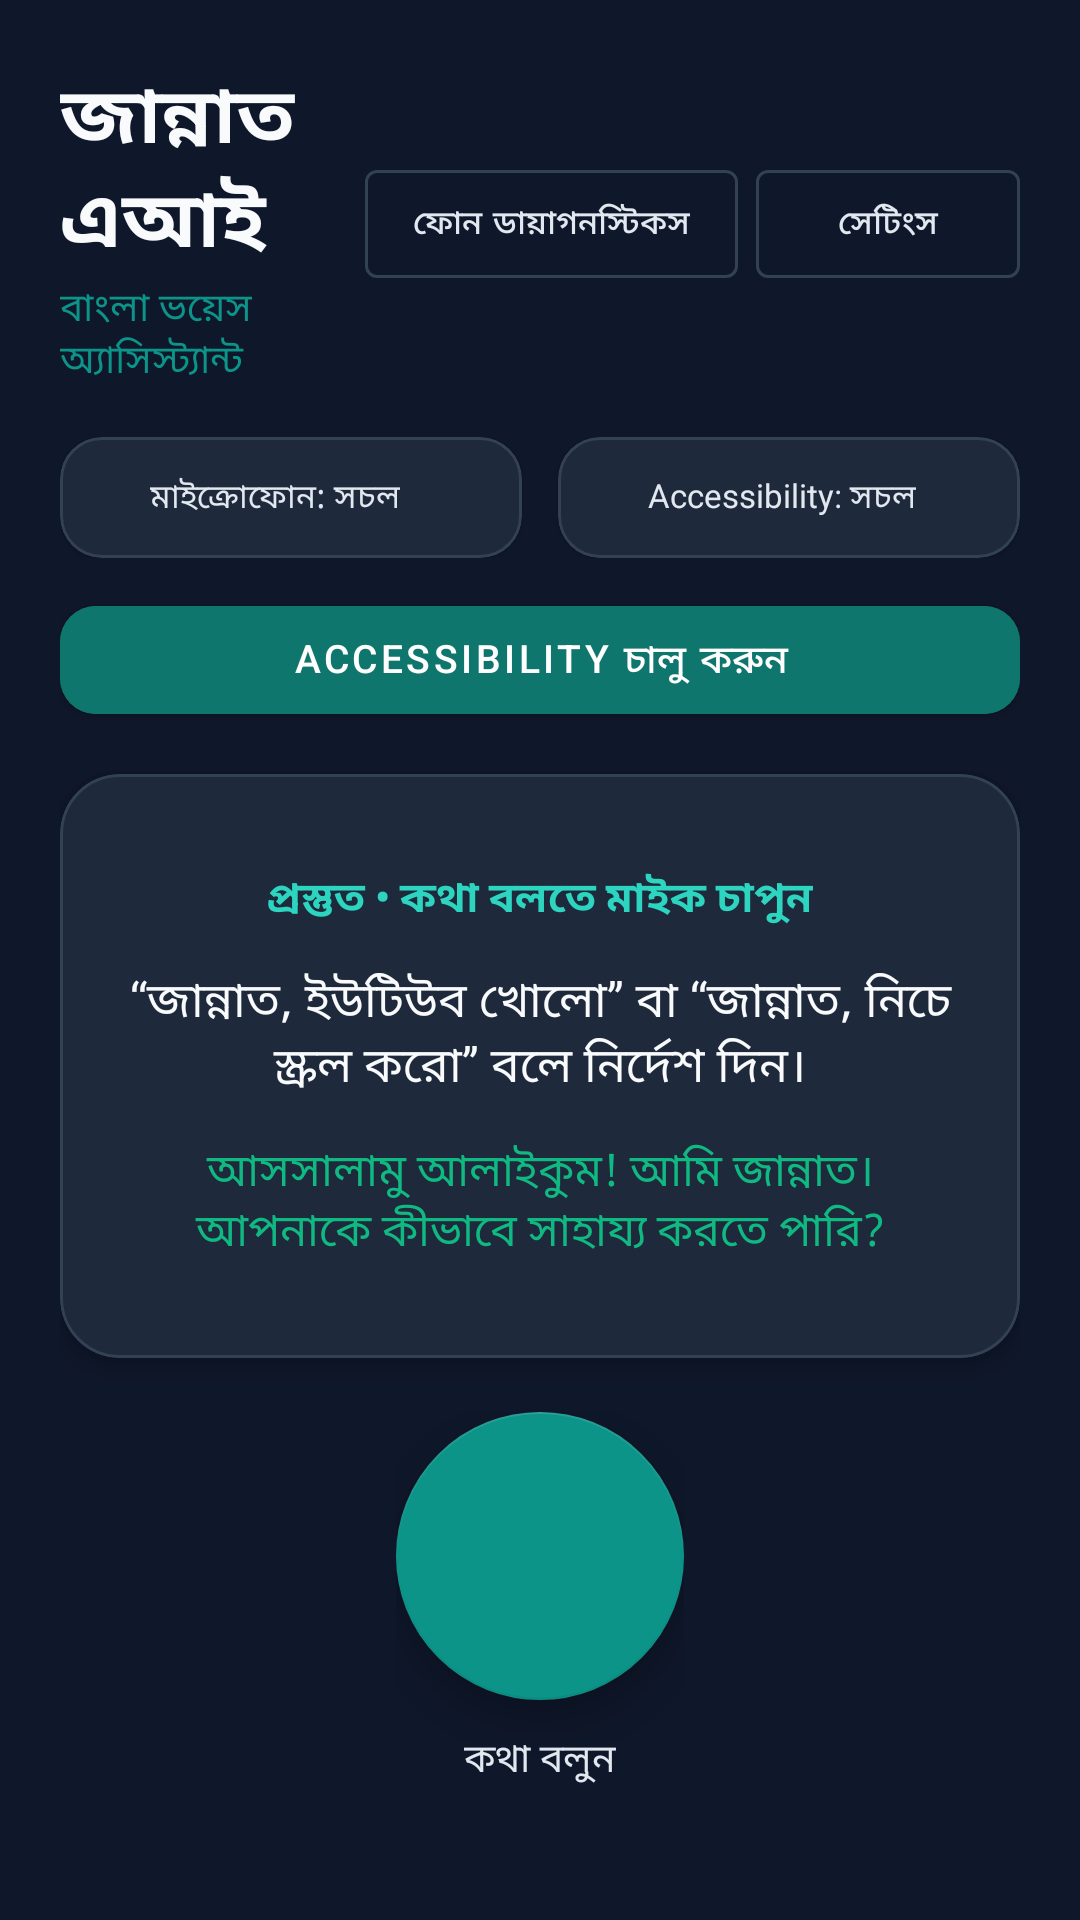

Reconstruct the res/layout file that produces this screen, plus the resources it refers to.
<!-- AndroidManifest.xml: application theme Theme.JannatAI -->
<!-- res/layout/activity_main.xml -->
<?xml version="1.0" encoding="utf-8"?>
<androidx.constraintlayout.widget.ConstraintLayout xmlns:android="http://schemas.android.com/apk/res/android"
    xmlns:app="http://schemas.android.com/apk/res-auto"
    xmlns:tools="http://schemas.android.com/tools"
    android:id="@+id/mainRootLayout"
    android:layout_width="match_parent"
    android:layout_height="match_parent"
    android:background="@color/background"
    android:padding="20dp"
    tools:context=".MainActivity">

    
    <LinearLayout
        android:id="@+id/headerLayout"
        android:layout_width="0dp"
        android:layout_height="wrap_content"
        android:gravity="center_vertical"
        android:orientation="horizontal"
        app:layout_constraintEnd_toEndOf="parent"
        app:layout_constraintStart_toStartOf="parent"
        app:layout_constraintTop_toTopOf="parent">

        <LinearLayout
            android:layout_width="0dp"
            android:layout_height="wrap_content"
            android:layout_weight="1"
            android:orientation="vertical">

            <TextView
                android:id="@+id/tvAppName"
                android:layout_width="wrap_content"
                android:layout_height="wrap_content"
                android:text="@string/app_name_bengali"
                android:textColor="@color/on_background"
                android:textSize="26sp"
                android:textStyle="bold" />

            <TextView
                android:id="@+id/tvTagline"
                android:layout_width="wrap_content"
                android:layout_height="wrap_content"
                android:text="@string/tagline"
                android:textColor="@color/primary"
                android:textSize="13sp" />
        </LinearLayout>

        
        <com.google.android.material.button.MaterialButton
            android:id="@+id/btnNavDiagnostics"
            style="@style/Widget.MaterialComponents.Button.OutlinedButton"
            android:layout_width="wrap_content"
            android:layout_height="wrap_content"
            android:layout_marginEnd="6dp"
            android:text="@string/btn_diagnostics"
            android:textColor="@color/on_surface"
            android:textSize="11sp"
            app:strokeColor="@color/card_border" />

        <com.google.android.material.button.MaterialButton
            android:id="@+id/btnNavSettings"
            style="@style/Widget.MaterialComponents.Button.OutlinedButton"
            android:layout_width="wrap_content"
            android:layout_height="wrap_content"
            android:text="@string/btn_settings"
            android:textColor="@color/on_surface"
            android:textSize="11sp"
            app:strokeColor="@color/card_border" />
    </LinearLayout>

    
    <LinearLayout
        android:id="@+id/statusChipsLayout"
        android:layout_width="0dp"
        android:layout_height="wrap_content"
        android:layout_marginTop="16dp"
        android:orientation="horizontal"
        android:weightSum="2"
        app:layout_constraintEnd_toEndOf="parent"
        app:layout_constraintStart_toStartOf="parent"
        app:layout_constraintTop_toBottomOf="@id/headerLayout">

        
        <com.google.android.material.card.MaterialCardView
            android:id="@+id/cardMicStatus"
            android:layout_width="0dp"
            android:layout_height="wrap_content"
            android:layout_marginEnd="6dp"
            android:layout_weight="1"
            app:cardBackgroundColor="@color/surface"
            app:cardCornerRadius="14dp"
            app:strokeColor="@color/card_border"
            app:strokeWidth="1dp">

            <LinearLayout
                android:layout_width="match_parent"
                android:layout_height="wrap_content"
                android:orientation="horizontal"
                android:padding="12dp">

                <View
                    android:id="@+id/indicatorMic"
                    android:layout_width="10dp"
                    android:layout_height="10dp"
                    android:layout_gravity="center_vertical"
                    android:layout_marginEnd="8dp"
                    android:background="@drawable/circle_indicator" />

                <TextView
                    android:id="@+id/tvMicStatus"
                    android:layout_width="wrap_content"
                    android:layout_height="wrap_content"
                    android:text="@string/chip_mic_ok"
                    android:textColor="@color/on_surface"
                    android:textSize="11sp" />
            </LinearLayout>
        </com.google.android.material.card.MaterialCardView>

        
        <com.google.android.material.card.MaterialCardView
            android:id="@+id/cardAccessStatus"
            android:layout_width="0dp"
            android:layout_height="wrap_content"
            android:layout_marginStart="6dp"
            android:layout_weight="1"
            app:cardBackgroundColor="@color/surface"
            app:cardCornerRadius="14dp"
            app:strokeColor="@color/card_border"
            app:strokeWidth="1dp">

            <LinearLayout
                android:layout_width="match_parent"
                android:layout_height="wrap_content"
                android:orientation="horizontal"
                android:padding="12dp">

                <View
                    android:id="@+id/indicatorAccess"
                    android:layout_width="10dp"
                    android:layout_height="10dp"
                    android:layout_gravity="center_vertical"
                    android:layout_marginEnd="8dp"
                    android:background="@drawable/circle_indicator" />

                <TextView
                    android:id="@+id/tvAccessStatus"
                    android:layout_width="wrap_content"
                    android:layout_height="wrap_content"
                    android:text="@string/chip_access_ok"
                    android:textColor="@color/on_surface"
                    android:textSize="11sp" />
            </LinearLayout>
        </com.google.android.material.card.MaterialCardView>
    </LinearLayout>

    
    <com.google.android.material.button.MaterialButton
        android:id="@+id/btnEnableAccessibility"
        android:layout_width="0dp"
        android:layout_height="wrap_content"
        android:layout_marginTop="10dp"
        android:backgroundTint="@color/primary_variant"
        android:text="@string/btn_enable_accessibility"
        android:textColor="@color/on_primary"
        android:textSize="13sp"
        app:cornerRadius="12dp"
        app:iconGravity="textStart"
        app:layout_constraintEnd_toEndOf="parent"
        app:layout_constraintStart_toStartOf="parent"
        app:layout_constraintTop_toBottomOf="@id/statusChipsLayout" />

    
    <com.google.android.material.card.MaterialCardView
        android:id="@+id/cardAssistantDisplay"
        android:layout_width="0dp"
        android:layout_height="0dp"
        android:layout_marginTop="14dp"
        android:layout_marginBottom="18dp"
        app:cardBackgroundColor="@color/surface"
        app:cardCornerRadius="20dp"
        app:cardElevation="4dp"
        app:layout_constraintBottom_toTopOf="@id/micContainerLayout"
        app:layout_constraintEnd_toEndOf="parent"
        app:layout_constraintStart_toStartOf="parent"
        app:layout_constraintTop_toBottomOf="@id/btnEnableAccessibility"
        app:strokeColor="@color/card_border"
        app:strokeWidth="1dp">

        <ScrollView
            android:layout_width="match_parent"
            android:layout_height="match_parent"
            android:fillViewport="true">

            <LinearLayout
                android:layout_width="match_parent"
                android:layout_height="wrap_content"
                android:gravity="center"
                android:orientation="vertical"
                android:padding="20dp">

                <TextView
                    android:id="@+id/tvAssistantStatus"
                    android:layout_width="wrap_content"
                    android:layout_height="wrap_content"
                    android:text="@string/status_ready"
                    android:textColor="@color/mic_glow"
                    android:textSize="14sp"
                    android:textStyle="bold" />

                <TextView
                    android:id="@+id/tvCurrentCommand"
                    android:layout_width="match_parent"
                    android:layout_height="wrap_content"
                    android:layout_marginTop="12dp"
                    android:gravity="center"
                    android:text="“জান্নাত, ইউটিউব খোলো” বা “জান্নাত, নিচে স্ক্রল করো” বলে নির্দেশ দিন।"
                    android:textColor="@color/on_background"
                    android:textSize="16sp"
                    android:textStyle="normal" />

                <TextView
                    android:id="@+id/tvAssistantReply"
                    android:layout_width="match_parent"
                    android:layout_height="wrap_content"
                    android:layout_marginTop="12dp"
                    android:gravity="center"
                    android:text="@string/greeting_initial"
                    android:textColor="@color/secondary"
                    android:textSize="15sp" />
            </LinearLayout>
        </ScrollView>
    </com.google.android.material.card.MaterialCardView>

    
    <LinearLayout
        android:id="@+id/micContainerLayout"
        android:layout_width="wrap_content"
        android:layout_height="wrap_content"
        android:layout_marginBottom="24dp"
        android:gravity="center"
        android:orientation="vertical"
        app:layout_constraintBottom_toBottomOf="parent"
        app:layout_constraintEnd_toEndOf="parent"
        app:layout_constraintStart_toStartOf="parent">

        <com.google.android.material.floatingactionbutton.FloatingActionButton
            android:id="@+id/fabMic"
            android:layout_width="96dp"
            android:layout_height="96dp"
            android:contentDescription="@string/btn_mic_talk"
            app:backgroundTint="@color/primary"
            app:fabCustomSize="96dp"
            app:maxImageSize="48dp"
            app:rippleColor="@color/mic_glow"
            app:tint="@color/on_primary" />

        <TextView
            android:id="@+id/tvMicActionHint"
            android:layout_width="wrap_content"
            android:layout_height="wrap_content"
            android:layout_marginTop="10dp"
            android:text="@string/btn_mic_talk"
            android:textColor="@color/on_surface"
            android:textSize="13sp" />
    </LinearLayout>

</androidx.constraintlayout.widget.ConstraintLayout>
<!-- resources referenced by this layout -->
<resources>
  <color name="background">#0F172A</color>
  <color name="card_border">#334155</color>
  <color name="mic_glow">#2DD4BF</color>
  <color name="on_background">#F8FAFC</color>
  <color name="on_primary">#FFFFFF</color>
  <color name="on_surface">#E2E8F0</color>
  <color name="primary">#0D9488</color>
  <color name="primary_variant">#0F766E</color>
  <color name="secondary">#10B981</color>
  <color name="surface">#1E293B</color>
  <string name="app_name_bengali">জান্নাত এআই</string>
  <string name="btn_diagnostics">ফোন ডায়াগনস্টিকস</string>
  <string name="btn_enable_accessibility">Accessibility চালু করুন</string>
  <string name="btn_mic_talk">কথা বলুন</string>
  <string name="btn_settings">সেটিংস</string>
  <string name="chip_access_ok">Accessibility: সচল</string>
  <string name="chip_mic_ok">মাইক্রোফোন: সচল</string>
  <string name="greeting_initial">আসসালামু আলাইকুম! আমি জান্নাত। আপনাকে কীভাবে সাহায্য করতে পারি?</string>
  <string name="status_ready">প্রস্তুত • কথা বলতে মাইক চাপুন</string>
  <string name="tagline">বাংলা ভয়েস অ্যাসিস্ট্যান্ট</string>
  <style name="Theme.JannatAI" parent="Theme.MaterialComponents.DayNight.NoActionBar">
          <item name="colorPrimary">@color/primary</item>
          <item name="colorPrimaryVariant">@color/primary_variant</item>
          <item name="colorOnPrimary">@color/on_primary</item>
          <item name="colorSecondary">@color/secondary</item>
          <item name="colorSecondaryVariant">@color/secondary_variant</item>
          <item name="colorOnSecondary">@color/on_secondary</item>
          <item name="android:statusBarColor">@color/background</item>
          <item name="android:navigationBarColor">@color/background</item>
          <item name="android:windowBackground">@color/background</item>
      </style>
  <color name="secondary_variant">#059669</color>
  <color name="on_secondary">#FFFFFF</color>
</resources>
